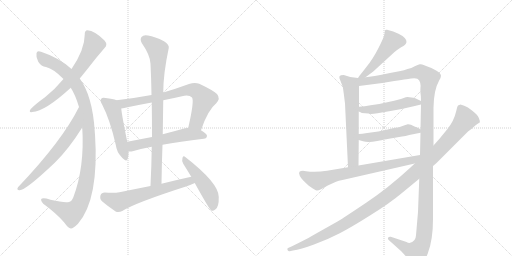
t = 0.00 s
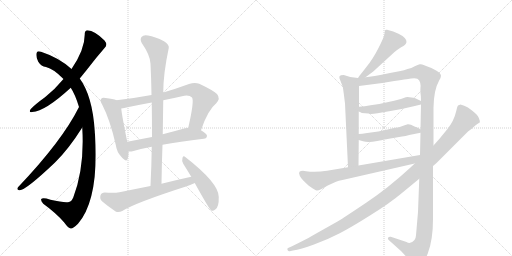
t = 2.70 s
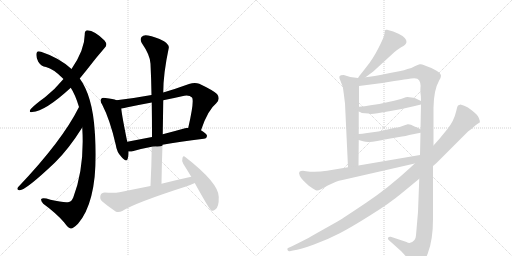
t = 5.40 s
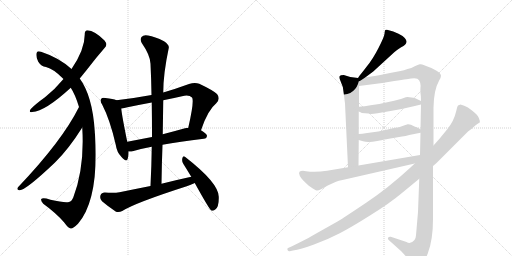
t = 8.10 s
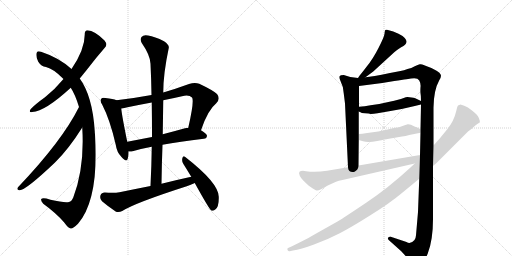
t = 10.80 s
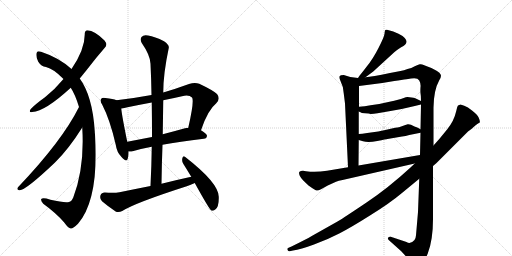
t = 13.50 s

The animated SVG that drew these frames (rendered in a browser with its animation timeline set to each time). Animation: 16 CSS @keyframes rules; one cycle of 13.50 s.

<svg version="1.1" viewBox="0 0 2048 1024" xmlns="http://www.w3.org/2000/svg">
  <g stroke="lightgray" stroke-dasharray="1,1" stroke-width="1" transform="scale(4, 4)">
    <line x1="0" y1="0" x2="256" y2="256"></line>
    <line x1="256" y1="0" x2="0" y2="256"></line>
    <line x1="128" y1="0" x2="128" y2="256"></line>
    <line x1="0" y1="128" x2="256" y2="128"></line>
    <line x1="256" y1="0" x2="512" y2="256"></line>
    <line x1="512" y1="0" x2="256" y2="256"></line>
    <line x1="384" y1="0" x2="384" y2="256"></line>
    <line x1="256" y1="128" x2="512" y2="128"></line>
  </g>
<g transform="scale(1, -1) translate(0, -850)">
   <style type="text/css">
    @keyframes keyframes0 {
      from {
       stroke: black;
       stroke-dashoffset: 670;
       stroke-width: 128;
       }
       69% {
       animation-timing-function: step-end;
       stroke: black;
       stroke-dashoffset: 0;
       stroke-width: 128;
       }
       to {
       stroke: black;
       stroke-width: 1024;
       }
       }
       #make-me-a-hanzi-animation-0 {
         animation: keyframes0 0.795247s both;
         animation-delay: 0.000000s;
         animation-timing-function: linear;
       }
    @keyframes keyframes1 {
      from {
       stroke: black;
       stroke-dashoffset: 1119;
       stroke-width: 128;
       }
       78% {
       animation-timing-function: step-end;
       stroke: black;
       stroke-dashoffset: 0;
       stroke-width: 128;
       }
       to {
       stroke: black;
       stroke-width: 1024;
       }
       }
       #make-me-a-hanzi-animation-1 {
         animation: keyframes1 1.160645s both;
         animation-delay: 0.795247s;
         animation-timing-function: linear;
       }
    @keyframes keyframes2 {
      from {
       stroke: black;
       stroke-dashoffset: 663;
       stroke-width: 128;
       }
       68% {
       animation-timing-function: step-end;
       stroke: black;
       stroke-dashoffset: 0;
       stroke-width: 128;
       }
       to {
       stroke: black;
       stroke-width: 1024;
       }
       }
       #make-me-a-hanzi-animation-2 {
         animation: keyframes2 0.789551s both;
         animation-delay: 1.955892s;
         animation-timing-function: linear;
       }
    @keyframes keyframes3 {
      from {
       stroke: black;
       stroke-dashoffset: 506;
       stroke-width: 128;
       }
       62% {
       animation-timing-function: step-end;
       stroke: black;
       stroke-dashoffset: 0;
       stroke-width: 128;
       }
       to {
       stroke: black;
       stroke-width: 1024;
       }
       }
       #make-me-a-hanzi-animation-3 {
         animation: keyframes3 0.661784s both;
         animation-delay: 2.745443s;
         animation-timing-function: linear;
       }
    @keyframes keyframes4 {
      from {
       stroke: black;
       stroke-dashoffset: 745;
       stroke-width: 128;
       }
       71% {
       animation-timing-function: step-end;
       stroke: black;
       stroke-dashoffset: 0;
       stroke-width: 128;
       }
       to {
       stroke: black;
       stroke-width: 1024;
       }
       }
       #make-me-a-hanzi-animation-4 {
         animation: keyframes4 0.856283s both;
         animation-delay: 3.407227s;
         animation-timing-function: linear;
       }
    @keyframes keyframes5 {
      from {
       stroke: black;
       stroke-dashoffset: 569;
       stroke-width: 128;
       }
       65% {
       animation-timing-function: step-end;
       stroke: black;
       stroke-dashoffset: 0;
       stroke-width: 128;
       }
       to {
       stroke: black;
       stroke-width: 1024;
       }
       }
       #make-me-a-hanzi-animation-5 {
         animation: keyframes5 0.713053s both;
         animation-delay: 4.263509s;
         animation-timing-function: linear;
       }
    @keyframes keyframes6 {
      from {
       stroke: black;
       stroke-dashoffset: 865;
       stroke-width: 128;
       }
       74% {
       animation-timing-function: step-end;
       stroke: black;
       stroke-dashoffset: 0;
       stroke-width: 128;
       }
       to {
       stroke: black;
       stroke-width: 1024;
       }
       }
       #make-me-a-hanzi-animation-6 {
         animation: keyframes6 0.953939s both;
         animation-delay: 4.976562s;
         animation-timing-function: linear;
       }
    @keyframes keyframes7 {
      from {
       stroke: black;
       stroke-dashoffset: 626;
       stroke-width: 128;
       }
       67% {
       animation-timing-function: step-end;
       stroke: black;
       stroke-dashoffset: 0;
       stroke-width: 128;
       }
       to {
       stroke: black;
       stroke-width: 1024;
       }
       }
       #make-me-a-hanzi-animation-7 {
         animation: keyframes7 0.759440s both;
         animation-delay: 5.930501s;
         animation-timing-function: linear;
       }
    @keyframes keyframes8 {
      from {
       stroke: black;
       stroke-dashoffset: 489;
       stroke-width: 128;
       }
       61% {
       animation-timing-function: step-end;
       stroke: black;
       stroke-dashoffset: 0;
       stroke-width: 128;
       }
       to {
       stroke: black;
       stroke-width: 1024;
       }
       }
       #make-me-a-hanzi-animation-8 {
         animation: keyframes8 0.647949s both;
         animation-delay: 6.689941s;
         animation-timing-function: linear;
       }
    @keyframes keyframes9 {
      from {
       stroke: black;
       stroke-dashoffset: 492;
       stroke-width: 128;
       }
       62% {
       animation-timing-function: step-end;
       stroke: black;
       stroke-dashoffset: 0;
       stroke-width: 128;
       }
       to {
       stroke: black;
       stroke-width: 1024;
       }
       }
       #make-me-a-hanzi-animation-9 {
         animation: keyframes9 0.650391s both;
         animation-delay: 7.337891s;
         animation-timing-function: linear;
       }
    @keyframes keyframes10 {
      from {
       stroke: black;
       stroke-dashoffset: 631;
       stroke-width: 128;
       }
       67% {
       animation-timing-function: step-end;
       stroke: black;
       stroke-dashoffset: 0;
       stroke-width: 128;
       }
       to {
       stroke: black;
       stroke-width: 1024;
       }
       }
       #make-me-a-hanzi-animation-10 {
         animation: keyframes10 0.763509s both;
         animation-delay: 7.988281s;
         animation-timing-function: linear;
       }
    @keyframes keyframes11 {
      from {
       stroke: black;
       stroke-dashoffset: 1373;
       stroke-width: 128;
       }
       82% {
       animation-timing-function: step-end;
       stroke: black;
       stroke-dashoffset: 0;
       stroke-width: 128;
       }
       to {
       stroke: black;
       stroke-width: 1024;
       }
       }
       #make-me-a-hanzi-animation-11 {
         animation: keyframes11 1.367350s both;
         animation-delay: 8.751790s;
         animation-timing-function: linear;
       }
    @keyframes keyframes12 {
      from {
       stroke: black;
       stroke-dashoffset: 494;
       stroke-width: 128;
       }
       62% {
       animation-timing-function: step-end;
       stroke: black;
       stroke-dashoffset: 0;
       stroke-width: 128;
       }
       to {
       stroke: black;
       stroke-width: 1024;
       }
       }
       #make-me-a-hanzi-animation-12 {
         animation: keyframes12 0.652018s both;
         animation-delay: 10.119141s;
         animation-timing-function: linear;
       }
    @keyframes keyframes13 {
      from {
       stroke: black;
       stroke-dashoffset: 494;
       stroke-width: 128;
       }
       62% {
       animation-timing-function: step-end;
       stroke: black;
       stroke-dashoffset: 0;
       stroke-width: 128;
       }
       to {
       stroke: black;
       stroke-width: 1024;
       }
       }
       #make-me-a-hanzi-animation-13 {
         animation: keyframes13 0.652018s both;
         animation-delay: 10.771159s;
         animation-timing-function: linear;
       }
    @keyframes keyframes14 {
      from {
       stroke: black;
       stroke-dashoffset: 742;
       stroke-width: 128;
       }
       71% {
       animation-timing-function: step-end;
       stroke: black;
       stroke-dashoffset: 0;
       stroke-width: 128;
       }
       to {
       stroke: black;
       stroke-width: 1024;
       }
       }
       #make-me-a-hanzi-animation-14 {
         animation: keyframes14 0.853841s both;
         animation-delay: 11.423177s;
         animation-timing-function: linear;
       }
    @keyframes keyframes15 {
      from {
       stroke: black;
       stroke-dashoffset: 1193;
       stroke-width: 128;
       }
       80% {
       animation-timing-function: step-end;
       stroke: black;
       stroke-dashoffset: 0;
       stroke-width: 128;
       }
       to {
       stroke: black;
       stroke-width: 1024;
       }
       }
       #make-me-a-hanzi-animation-15 {
         animation: keyframes15 1.220866s both;
         animation-delay: 12.277018s;
         animation-timing-function: linear;
       }
</style>
<path d="M 319 536 Q 332 552 345 568 Q 384 619 419 659 Q 432 671 418 688 Q 378 728 350 729 Q 338 728 339 712 Q 339 652 286 574 L 254 534 Q 221 494 180 461 Q 141 433 123 414 Q 113 399 129 402 Q 181 405 283 499 L 319 536 Z" fill="lightgray"></path> 
<path d="M 329 340 Q 339 181 293 60 Q 286 44 276 42 Q 257 38 202 51 Q 171 61 165 54 Q 162 48 173 35 Q 224 -2 256 -39 Q 274 -64 283 -64 Q 292 -65 312 -45 Q 397 54 380 313 Q 379 319 379 325 Q 370 466 319 536 L 286 574 Q 237 619 164 643 Q 148 649 146 637 Q 143 621 153 603 Q 165 584 184 582 Q 214 575 254 534 L 283 499 Q 301 472 316 422 L 329 340 Z" fill="lightgray"></path> 
<path d="M 316 422 Q 249 287 72 101 Q 65 91 77 89 Q 99 85 220 200 Q 275 254 329 340 C 345 365 330 449 316 422 Z" fill="lightgray"></path> 
<path d="M 466 449 Q 453 455 422 458 Q 409 461 405 455 Q 398 448 409 431 Q 440 371 463 271 Q 467 241 486 222 Q 507 198 511 216 Q 515 228 514 244 L 509 283 Q 488 385 485 416 C 482 443 482 443 466 449 Z" fill="lightgray"></path> 
<path d="M 804 329 Q 831 410 865 437 Q 883 456 868 474 Q 852 489 797 515 Q 779 522 756 514 Q 704 495 653 480 L 606 470 Q 536 457 466 449 C 436 445 455 411 485 416 Q 497 417 510 421 Q 558 431 607 440 L 653 449 Q 689 456 728 465 Q 756 472 768 460 Q 778 448 753 339 C 746 310 794 301 804 329 Z" fill="lightgray"></path> 
<path d="M 650 271 Q 717 284 815 295 Q 827 296 828 307 Q 828 314 804 329 L 753 339 Q 746 339 740 337 Q 694 324 651 313 L 608 302 Q 556 292 509 283 C 480 277 484 244 514 244 Q 523 243 534 246 Q 564 255 607 263 L 650 271 Z" fill="lightgray"></path> 
<path d="M 646 115 Q 647 194 650 271 L 651 313 Q 652 383 653 449 L 653 480 Q 653 555 675 658 Q 678 670 656 685 Q 619 704 592 708 Q 574 712 566 702 Q 559 693 567 678 Q 601 629 602 595 Q 605 534 606 470 L 607 440 Q 608 373 608 302 L 607 263 Q 606 187 602 106 C 601 76 646 85 646 115 Z" fill="lightgray"></path> 
<path d="M 765 143 Q 705 130 646 115 L 602 106 Q 541 94 478 81 Q 456 77 419 80 Q 406 80 402 69 Q 398 54 408 45 Q 430 26 464 3 Q 476 -1 489 6 Q 541 39 747 105 Q 763 111 779 118 C 807 130 794 149 765 143 Z" fill="lightgray"></path> 
<path d="M 779 118 Q 837 13 845 8 Q 852 5 861 12 Q 876 21 875 62 Q 876 117 741 222 Q 734 229 730 219 Q 726 207 733 195 Q 748 171 765 143 L 779 118 Z" fill="lightgray"></path> 
<path d="M 1462 541 L 1493 564 L 1577 641 Q 1590 652 1603 660 Q 1616 667 1620 671 Q 1625 675 1626 682 Q 1627 689 1619 698 Q 1611 707 1594 715 L 1573 724 L 1548 731 Q 1544 732 1541 730 Q 1539 727 1538 715 Q 1537 703 1514 658 Q 1491 613 1467 584 Q 1444 554 1441 551 Q 1438 548 1432 538 C 1416 513 1438 523 1462 541 Z" fill="lightgray"></path> 
<path d="M 1432 538 L 1401 542 L 1375 550 Q 1361 550 1358 545 Q 1355 540 1362 526 Q 1373 506 1375 476 L 1380 436 L 1392 181 C 1393 151 1434 158 1434 188 L 1435 290 L 1435 314 L 1435 404 L 1436 423 L 1436 506 C 1436 536 1436 537 1432 538 Z" fill="lightgray"></path> 
<path d="M 1734 268 L 1734 420 Q 1735 490 1757 529 Q 1764 540 1764 547 Q 1762 566 1697 589 Q 1687 594 1679 593 Q 1672 592 1659 585 Q 1646 577 1630 574 Q 1616 568 1602 566 L 1560 558 Q 1487 543 1462 541 C 1420 535 1391 500 1436 506 L 1529 518 L 1577 526 Q 1641 536 1644 536 Q 1670 541 1677 528 Q 1684 515 1682 501 Q 1681 486 1682 477 Q 1684 468 1684 446 L 1684 432 L 1682 333 L 1682 319 L 1680 230 L 1677 135 L 1672 2 L 1664 -91 Q 1663 -104 1658 -110 Q 1642 -129 1626 -118 L 1563 -97 Q 1556 -96 1553 -100 Q 1549 -106 1557 -112 L 1605 -155 L 1650 -204 Q 1659 -216 1665 -218 Q 1690 -218 1711 -164 Q 1732 -110 1732 -26 L 1732 186 L 1734 268 Z" fill="lightgray"></path> 
<path d="M 1483 394 Q 1494 394 1510 397 L 1562 406 Q 1607 413 1659 426 L 1684 432 C 1703 437 1703 437 1684 446 L 1661 457 Q 1654 459 1646 460 L 1630 462 Q 1625 462 1612 457 Q 1599 452 1558 443 L 1517 434 L 1482 429 Q 1459 425 1436 423 C 1406 420 1408 417 1435 404 L 1442 401 Q 1444 398 1460 397 Q 1477 396 1483 394 Z" fill="lightgray"></path> 
<path d="M 1435 290 L 1452 285 Q 1472 278 1509 286 Q 1546 294 1550 294 L 1608 304 Q 1622 305 1637 310 L 1682 319 C 1701 323 1701 323 1682 333 L 1669 340 L 1658 344 Q 1641 354 1631 353 Q 1621 351 1613 347 L 1596 341 Q 1593 342 1550 332 L 1513 324 L 1469 318 Q 1447 314 1435 314 C 1405 313 1406 298 1435 290 Z" fill="lightgray"></path> 
<path d="M 1392 181 L 1308 167 Q 1263 160 1224 165 L 1212 167 Q 1202 167 1198 163 Q 1194 159 1199 147 Q 1204 137 1213 128 L 1234 108 Q 1263 87 1268 88 Q 1274 88 1284 93 L 1311 108 L 1344 123 Q 1354 127 1370 130 L 1659 196 C 1698 205 1710 235 1680 230 L 1434 188 L 1392 181 Z" fill="lightgray"></path> 
<path d="M 1857 427 L 1842 432 L 1832 428 Q 1829 425 1825 406 Q 1816 366 1789 333 L 1758 295 L 1734 268 L 1659 196 L 1642 180 Q 1553 98 1466 40 Q 1380 -18 1350 -36 L 1247 -94 Q 1225 -107 1166 -136 L 1152 -142 Q 1148 -144 1150 -150 Q 1154 -156 1159 -155 L 1172 -152 Q 1202 -148 1256 -128 Q 1311 -108 1359 -83 Q 1407 -58 1483 -10 Q 1559 37 1609 79 L 1677 135 L 1732 186 L 1745 197 L 1872 324 Q 1889 336 1899 346 Q 1909 355 1919 360 Q 1921 365 1915 379 Q 1909 392 1888 408 Q 1871 422 1857 427 Z" fill="lightgray"></path> 
      <clipPath id="make-me-a-hanzi-clip-0">
      <path d="M 319 536 Q 332 552 345 568 Q 384 619 419 659 Q 432 671 418 688 Q 378 728 350 729 Q 338 728 339 712 Q 339 652 286 574 L 254 534 Q 221 494 180 461 Q 141 433 123 414 Q 113 399 129 402 Q 181 405 283 499 L 319 536 Z" fill="lightgray"></path>
      </clipPath>
      <path clip-path="url(#make-me-a-hanzi-clip-0)" d="M 351 716 L 367 694 L 375 670 L 329 590 L 289 538 L 231 478 L 191 446 L 132 411 " fill="none" id="make-me-a-hanzi-animation-0" stroke-dasharray="542 1084" stroke-linecap="round"></path>

      <clipPath id="make-me-a-hanzi-clip-1">
      <path d="M 329 340 Q 339 181 293 60 Q 286 44 276 42 Q 257 38 202 51 Q 171 61 165 54 Q 162 48 173 35 Q 224 -2 256 -39 Q 274 -64 283 -64 Q 292 -65 312 -45 Q 397 54 380 313 Q 379 319 379 325 Q 370 466 319 536 L 286 574 Q 237 619 164 643 Q 148 649 146 637 Q 143 621 153 603 Q 165 584 184 582 Q 214 575 254 534 L 283 499 Q 301 472 316 422 L 329 340 Z" fill="lightgray"></path>
      </clipPath>
      <path clip-path="url(#make-me-a-hanzi-clip-1)" d="M 157 635 L 176 613 L 254 569 L 308 507 L 330 462 L 342 419 L 357 301 L 349 147 L 329 60 L 308 17 L 285 -3 L 170 50 " fill="none" id="make-me-a-hanzi-animation-1" stroke-dasharray="991 1982" stroke-linecap="round"></path>

      <clipPath id="make-me-a-hanzi-clip-2">
      <path d="M 316 422 Q 249 287 72 101 Q 65 91 77 89 Q 99 85 220 200 Q 275 254 329 340 C 345 365 330 449 316 422 Z" fill="lightgray"></path>
      </clipPath>
      <path clip-path="url(#make-me-a-hanzi-clip-2)" d="M 317 415 L 302 345 L 243 260 L 163 170 L 79 97 " fill="none" id="make-me-a-hanzi-animation-2" stroke-dasharray="535 1070" stroke-linecap="round"></path>

      <clipPath id="make-me-a-hanzi-clip-3">
      <path d="M 466 449 Q 453 455 422 458 Q 409 461 405 455 Q 398 448 409 431 Q 440 371 463 271 Q 467 241 486 222 Q 507 198 511 216 Q 515 228 514 244 L 509 283 Q 488 385 485 416 C 482 443 482 443 466 449 Z" fill="lightgray"></path>
      </clipPath>
      <path clip-path="url(#make-me-a-hanzi-clip-3)" d="M 414 448 L 446 424 L 454 407 L 499 221 " fill="none" id="make-me-a-hanzi-animation-3" stroke-dasharray="378 756" stroke-linecap="round"></path>

      <clipPath id="make-me-a-hanzi-clip-4">
      <path d="M 804 329 Q 831 410 865 437 Q 883 456 868 474 Q 852 489 797 515 Q 779 522 756 514 Q 704 495 653 480 L 606 470 Q 536 457 466 449 C 436 445 455 411 485 416 Q 497 417 510 421 Q 558 431 607 440 L 653 449 Q 689 456 728 465 Q 756 472 768 460 Q 778 448 753 339 C 746 310 794 301 804 329 Z" fill="lightgray"></path>
      </clipPath>
      <path clip-path="url(#make-me-a-hanzi-clip-4)" d="M 474 446 L 500 435 L 643 461 L 740 488 L 784 487 L 817 453 L 786 361 L 762 351 " fill="none" id="make-me-a-hanzi-animation-4" stroke-dasharray="617 1234" stroke-linecap="round"></path>

      <clipPath id="make-me-a-hanzi-clip-5">
      <path d="M 650 271 Q 717 284 815 295 Q 827 296 828 307 Q 828 314 804 329 L 753 339 Q 746 339 740 337 Q 694 324 651 313 L 608 302 Q 556 292 509 283 C 480 277 484 244 514 244 Q 523 243 534 246 Q 564 255 607 263 L 650 271 Z" fill="lightgray"></path>
      </clipPath>
      <path clip-path="url(#make-me-a-hanzi-clip-5)" d="M 519 251 L 530 266 L 750 313 L 819 306 " fill="none" id="make-me-a-hanzi-animation-5" stroke-dasharray="441 882" stroke-linecap="round"></path>

      <clipPath id="make-me-a-hanzi-clip-6">
      <path d="M 646 115 Q 647 194 650 271 L 651 313 Q 652 383 653 449 L 653 480 Q 653 555 675 658 Q 678 670 656 685 Q 619 704 592 708 Q 574 712 566 702 Q 559 693 567 678 Q 601 629 602 595 Q 605 534 606 470 L 607 440 Q 608 373 608 302 L 607 263 Q 606 187 602 106 C 601 76 646 85 646 115 Z" fill="lightgray"></path>
      </clipPath>
      <path clip-path="url(#make-me-a-hanzi-clip-6)" d="M 579 692 L 631 651 L 633 621 L 626 139 L 608 114 " fill="none" id="make-me-a-hanzi-animation-6" stroke-dasharray="737 1474" stroke-linecap="round"></path>

      <clipPath id="make-me-a-hanzi-clip-7">
      <path d="M 765 143 Q 705 130 646 115 L 602 106 Q 541 94 478 81 Q 456 77 419 80 Q 406 80 402 69 Q 398 54 408 45 Q 430 26 464 3 Q 476 -1 489 6 Q 541 39 747 105 Q 763 111 779 118 C 807 130 794 149 765 143 Z" fill="lightgray"></path>
      </clipPath>
      <path clip-path="url(#make-me-a-hanzi-clip-7)" d="M 417 64 L 475 42 L 746 123 L 771 122 " fill="none" id="make-me-a-hanzi-animation-7" stroke-dasharray="498 996" stroke-linecap="round"></path>

      <clipPath id="make-me-a-hanzi-clip-8">
      <path d="M 779 118 Q 837 13 845 8 Q 852 5 861 12 Q 876 21 875 62 Q 876 117 741 222 Q 734 229 730 219 Q 726 207 733 195 Q 748 171 765 143 L 779 118 Z" fill="lightgray"></path>
      </clipPath>
      <path clip-path="url(#make-me-a-hanzi-clip-8)" d="M 738 212 L 829 95 L 851 40 L 849 15 " fill="none" id="make-me-a-hanzi-animation-8" stroke-dasharray="361 722" stroke-linecap="round"></path>

      <clipPath id="make-me-a-hanzi-clip-9">
      <path d="M 1462 541 L 1493 564 L 1577 641 Q 1590 652 1603 660 Q 1616 667 1620 671 Q 1625 675 1626 682 Q 1627 689 1619 698 Q 1611 707 1594 715 L 1573 724 L 1548 731 Q 1544 732 1541 730 Q 1539 727 1538 715 Q 1537 703 1514 658 Q 1491 613 1467 584 Q 1444 554 1441 551 Q 1438 548 1432 538 C 1416 513 1438 523 1462 541 Z" fill="lightgray"></path>
      </clipPath>
      <path clip-path="url(#make-me-a-hanzi-clip-9)" d="M 1546 721 L 1568 682 L 1479 572 L 1439 543 " fill="none" id="make-me-a-hanzi-animation-9" stroke-dasharray="364 728" stroke-linecap="round"></path>

      <clipPath id="make-me-a-hanzi-clip-10">
      <path d="M 1432 538 L 1401 542 L 1375 550 Q 1361 550 1358 545 Q 1355 540 1362 526 Q 1373 506 1375 476 L 1380 436 L 1392 181 C 1393 151 1434 158 1434 188 L 1435 290 L 1435 314 L 1435 404 L 1436 423 L 1436 506 C 1436 536 1436 537 1432 538 Z" fill="lightgray"></path>
      </clipPath>
      <path clip-path="url(#make-me-a-hanzi-clip-10)" d="M 1365 541 L 1403 509 L 1404 499 L 1413 210 L 1398 189 " fill="none" id="make-me-a-hanzi-animation-10" stroke-dasharray="503 1006" stroke-linecap="round"></path>

      <clipPath id="make-me-a-hanzi-clip-11">
      <path d="M 1734 268 L 1734 420 Q 1735 490 1757 529 Q 1764 540 1764 547 Q 1762 566 1697 589 Q 1687 594 1679 593 Q 1672 592 1659 585 Q 1646 577 1630 574 Q 1616 568 1602 566 L 1560 558 Q 1487 543 1462 541 C 1420 535 1391 500 1436 506 L 1529 518 L 1577 526 Q 1641 536 1644 536 Q 1670 541 1677 528 Q 1684 515 1682 501 Q 1681 486 1682 477 Q 1684 468 1684 446 L 1684 432 L 1682 333 L 1682 319 L 1680 230 L 1677 135 L 1672 2 L 1664 -91 Q 1663 -104 1658 -110 Q 1642 -129 1626 -118 L 1563 -97 Q 1556 -96 1553 -100 Q 1549 -106 1557 -112 L 1605 -155 L 1650 -204 Q 1659 -216 1665 -218 Q 1690 -218 1711 -164 Q 1732 -110 1732 -26 L 1732 186 L 1734 268 Z" fill="lightgray"></path>
      </clipPath>
      <path clip-path="url(#make-me-a-hanzi-clip-11)" d="M 1440 534 L 1449 524 L 1473 525 L 1682 563 L 1714 542 L 1716 534 L 1709 456 L 1702 -18 L 1693 -111 L 1667 -158 L 1639 -151 L 1560 -104 " fill="none" id="make-me-a-hanzi-animation-11" stroke-dasharray="1245 2490" stroke-linecap="round"></path>

      <clipPath id="make-me-a-hanzi-clip-12">
      <path d="M 1483 394 Q 1494 394 1510 397 L 1562 406 Q 1607 413 1659 426 L 1684 432 C 1703 437 1703 437 1684 446 L 1661 457 Q 1654 459 1646 460 L 1630 462 Q 1625 462 1612 457 Q 1599 452 1558 443 L 1517 434 L 1482 429 Q 1459 425 1436 423 C 1406 420 1408 417 1435 404 L 1442 401 Q 1444 398 1460 397 Q 1477 396 1483 394 Z" fill="lightgray"></path>
      </clipPath>
      <path clip-path="url(#make-me-a-hanzi-clip-12)" d="M 1441 408 L 1514 415 L 1630 441 L 1676 439 " fill="none" id="make-me-a-hanzi-animation-12" stroke-dasharray="366 732" stroke-linecap="round"></path>

      <clipPath id="make-me-a-hanzi-clip-13">
      <path d="M 1435 290 L 1452 285 Q 1472 278 1509 286 Q 1546 294 1550 294 L 1608 304 Q 1622 305 1637 310 L 1682 319 C 1701 323 1701 323 1682 333 L 1669 340 L 1658 344 Q 1641 354 1631 353 Q 1621 351 1613 347 L 1596 341 Q 1593 342 1550 332 L 1513 324 L 1469 318 Q 1447 314 1435 314 C 1405 313 1406 298 1435 290 Z" fill="lightgray"></path>
      </clipPath>
      <path clip-path="url(#make-me-a-hanzi-clip-13)" d="M 1440 308 L 1471 299 L 1632 331 L 1673 326 " fill="none" id="make-me-a-hanzi-animation-13" stroke-dasharray="366 732" stroke-linecap="round"></path>

      <clipPath id="make-me-a-hanzi-clip-14">
      <path d="M 1392 181 L 1308 167 Q 1263 160 1224 165 L 1212 167 Q 1202 167 1198 163 Q 1194 159 1199 147 Q 1204 137 1213 128 L 1234 108 Q 1263 87 1268 88 Q 1274 88 1284 93 L 1311 108 L 1344 123 Q 1354 127 1370 130 L 1659 196 C 1698 205 1710 235 1680 230 L 1434 188 L 1392 181 Z" fill="lightgray"></path>
      </clipPath>
      <path clip-path="url(#make-me-a-hanzi-clip-14)" d="M 1207 157 L 1223 145 L 1271 127 L 1347 150 L 1648 208 L 1673 223 " fill="none" id="make-me-a-hanzi-animation-14" stroke-dasharray="614 1228" stroke-linecap="round"></path>

      <clipPath id="make-me-a-hanzi-clip-15">
      <path d="M 1857 427 L 1842 432 L 1832 428 Q 1829 425 1825 406 Q 1816 366 1789 333 L 1758 295 L 1734 268 L 1659 196 L 1642 180 Q 1553 98 1466 40 Q 1380 -18 1350 -36 L 1247 -94 Q 1225 -107 1166 -136 L 1152 -142 Q 1148 -144 1150 -150 Q 1154 -156 1159 -155 L 1172 -152 Q 1202 -148 1256 -128 Q 1311 -108 1359 -83 Q 1407 -58 1483 -10 Q 1559 37 1609 79 L 1677 135 L 1732 186 L 1745 197 L 1872 324 Q 1889 336 1899 346 Q 1909 355 1919 360 Q 1921 365 1915 379 Q 1909 392 1888 408 Q 1871 422 1857 427 Z" fill="lightgray"></path>
      </clipPath>
      <path clip-path="url(#make-me-a-hanzi-clip-15)" d="M 1841 419 L 1860 369 L 1772 265 L 1598 104 L 1492 25 L 1365 -54 L 1257 -110 L 1157 -148 " fill="none" id="make-me-a-hanzi-animation-15" stroke-dasharray="1065 2130" stroke-linecap="round"></path>

</g>
</svg>
